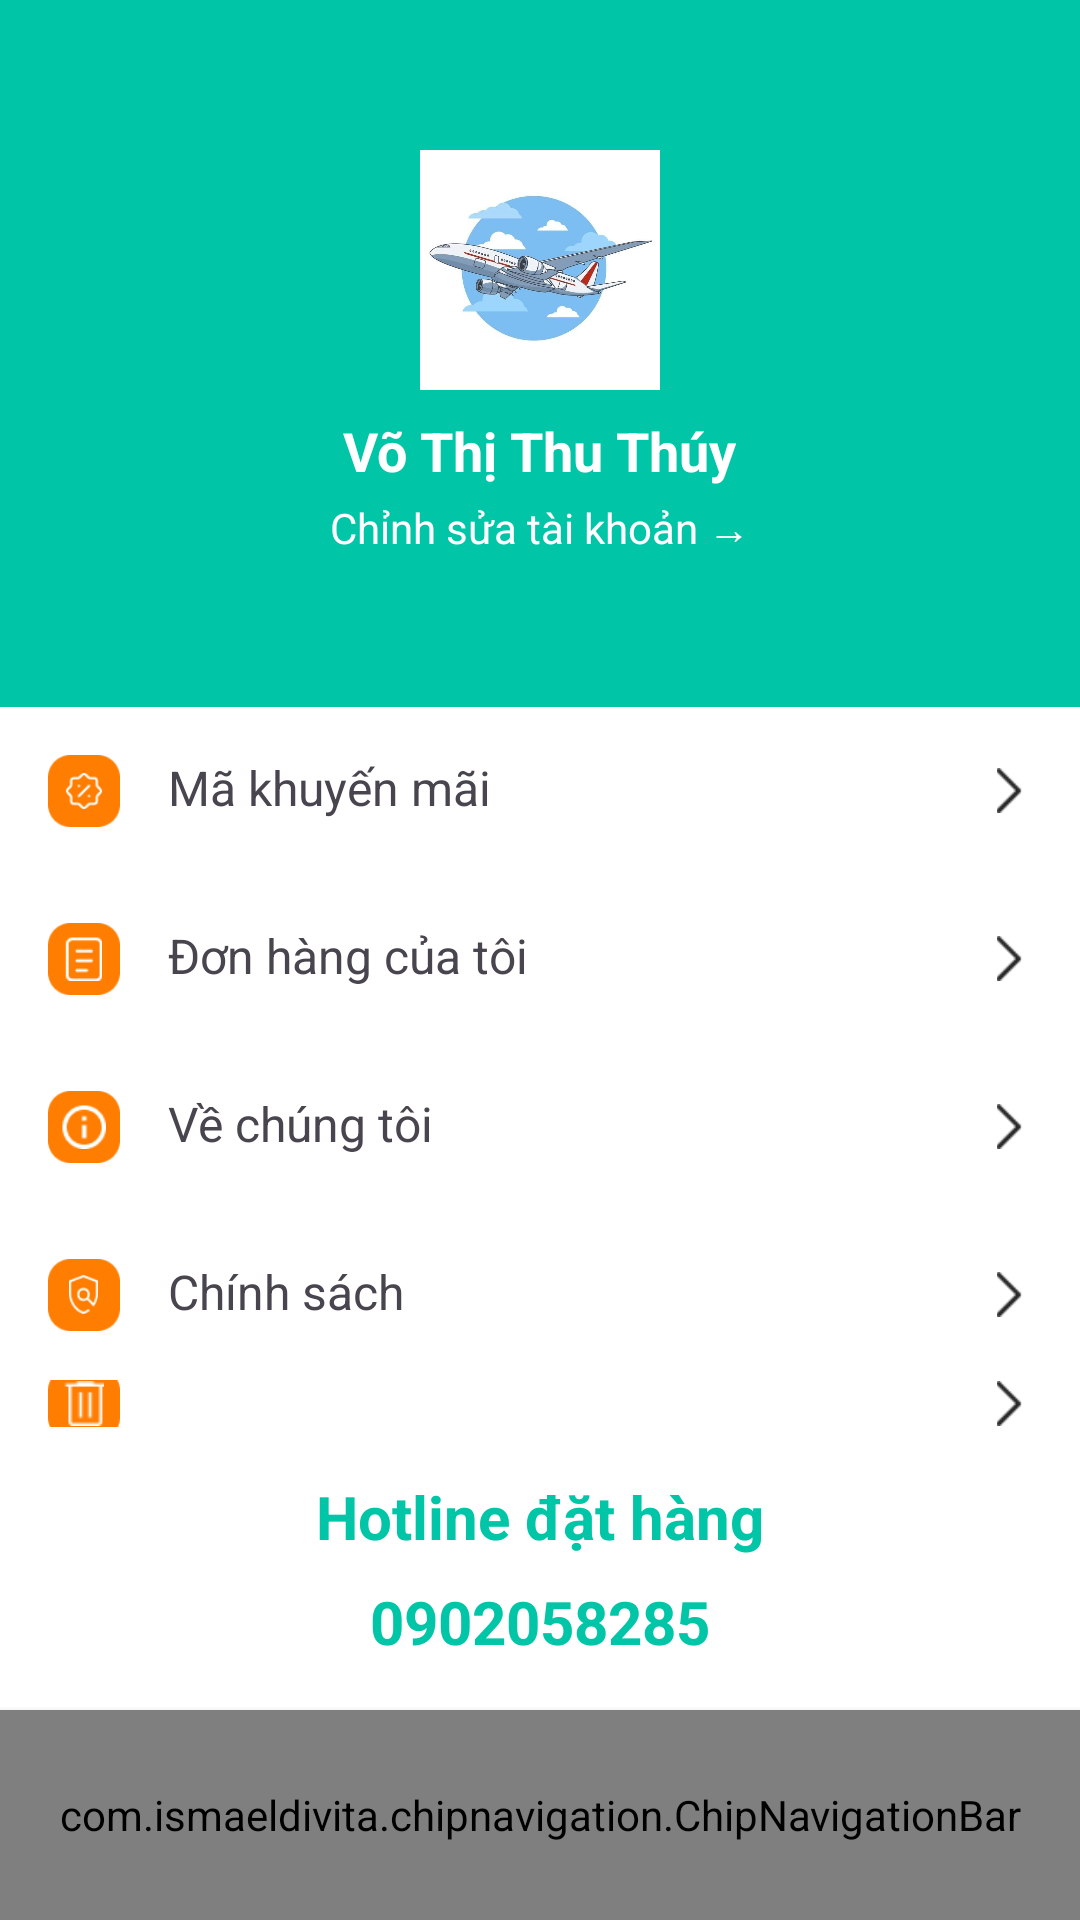

Produce the Android XML layout that renders to this screen, including the resource entries it uses.
<!-- AndroidManifest.xml: application theme Theme.Travel_App -->
<!-- res/layout/activity_profile.xml -->
<?xml version="1.0" encoding="utf-8"?>
<LinearLayout xmlns:android="http://schemas.android.com/apk/res/android"
    xmlns:app="http://schemas.android.com/apk/res-auto"
    android:layout_width="match_parent"
    android:background="@color/white"
    android:layout_height="match_parent"
    android:orientation="vertical">

    
    <LinearLayout
        android:layout_width="match_parent"
        android:layout_height="wrap_content"
        android:orientation="vertical"
        android:gravity="center_horizontal"
        android:background="#00c5a7"
        android:padding="50dp">

        <ImageView
            android:layout_width="80dp"
            android:layout_height="80dp"
            android:src="@drawable/fly" />

        <TextView
            android:id="@+id/fullName"
            android:layout_width="wrap_content"
            android:layout_height="wrap_content"
            android:text="Võ Thị Thu Thúy"
            android:textSize="18sp"
            android:textStyle="bold"
            android:textColor="#FFFF"
            android:layout_marginTop="8dp"/>

        <TextView
            android:id="@+id/config_account"
            android:layout_width="wrap_content"
            android:layout_height="wrap_content"
            android:text="Chỉnh sửa tài khoản →"
            android:textSize="14sp"
            android:textColor="#FFFF"
            android:layout_marginTop="4dp"/>
    </LinearLayout>

    
    <LinearLayout

        android:layout_width="match_parent"
        android:layout_height="0dp"
        android:layout_weight="1"

        android:orientation="vertical">

        <LinearLayout
            android:layout_width="match_parent"
            android:layout_height="wrap_content"
            android:orientation="horizontal"
            android:padding="16dp">
            <ImageView
                android:layout_width="24dp"
                android:layout_height="24dp"
                android:src="@drawable/ic_discount" />
            <TextView
                android:layout_width="0dp"
                android:layout_height="wrap_content"
                android:layout_weight="1"
                android:text="Mã khuyến mãi"
                android:layout_marginStart="16dp"
                android:textSize="16sp" />
            <ImageView
                android:layout_width="15dp"
                android:layout_height="15dp"
                android:layout_gravity="center"
                android:src="@drawable/ic_arrow_right" />

        </LinearLayout>

        <LinearLayout
            android:id="@+id/Order"
            android:layout_width="match_parent"
            android:layout_height="wrap_content"
            android:orientation="horizontal"
            android:padding="16dp">

            <FrameLayout
                android:layout_width="24dp"
                android:layout_height="24dp"
                android:layout_gravity="center">

                
                <ImageView
                    android:layout_width="24dp"
                    android:layout_height="24dp"
                    android:src="@drawable/ic_bg_color" />

                
                <ImageView
                    android:layout_width="15dp"
                    android:layout_height="15dp"
                    android:layout_gravity="center"
                    android:src="@drawable/ic_order_a" />
            </FrameLayout>
            <TextView
                android:layout_width="0dp"
                android:layout_height="wrap_content"
                android:layout_weight="1"
                android:text="Đơn hàng của tôi"
                android:layout_marginStart="16dp"
                android:textSize="16sp" />

            <ImageView
                android:layout_width="15dp"
                android:layout_height="15dp"
                android:layout_gravity="center"
                android:src="@drawable/ic_arrow_right" />


        </LinearLayout>

        <LinearLayout
            android:id="@+id/_ac_item_about"
            android:layout_width="match_parent"
            android:layout_height="wrap_content"
            android:orientation="horizontal"
            android:padding="16dp">
            <FrameLayout
                android:layout_width="24dp"
                android:layout_height="24dp"
                android:layout_gravity="center">

                
                <ImageView
                    android:layout_width="24dp"
                    android:layout_height="24dp"
                    android:src="@drawable/ic_bg_color" />

                
                <ImageView
                    android:layout_width="15dp"
                    android:layout_height="15dp"
                    android:layout_gravity="center"
                    android:src="@drawable/ic_about" />
            </FrameLayout>
            <TextView
                android:layout_width="0dp"
                android:layout_height="wrap_content"
                android:layout_weight="1"
                android:text="Về chúng tôi"
                android:layout_marginStart="16dp"
                android:textSize="16sp" />
            <ImageView
                android:layout_width="15dp"
                android:layout_height="15dp"
                android:layout_gravity="center"
                android:src="@drawable/ic_arrow_right" />
        </LinearLayout>

        <LinearLayout
            android:id="@+id/_ac_item_policy"
            android:layout_width="match_parent"
            android:layout_height="wrap_content"
            android:orientation="horizontal"
            android:padding="16dp">
            <FrameLayout
                android:layout_width="24dp"
                android:layout_height="24dp"
                android:layout_gravity="center">

                
                <ImageView
                    android:layout_width="24dp"
                    android:layout_height="24dp"
                    android:src="@drawable/ic_bg_color" />

                
                <ImageView
                    android:layout_width="15dp"
                    android:layout_height="13dp"
                    android:layout_gravity="center"
                    android:src="@drawable/ic_policy" />
            </FrameLayout>
            <TextView
                android:layout_width="0dp"
                android:layout_height="wrap_content"
                android:layout_weight="1"
                android:text="Chính sách"
                android:layout_marginStart="16dp"
                android:textSize="16sp" />
            <ImageView
                android:layout_width="15dp"
                android:layout_height="15dp"
                android:layout_gravity="center"
                android:src="@drawable/ic_arrow_right" />
        </LinearLayout>

        <LinearLayout
            android:layout_width="match_parent"
            android:layout_height="wrap_content"
            android:orientation="horizontal"
            android:padding="16dp">
            <FrameLayout
                android:layout_width="24dp"
                android:layout_height="24dp"
                android:layout_gravity="center">

                
                <ImageView
                    android:layout_width="24dp"
                    android:layout_height="24dp"
                    android:src="@drawable/ic_bg_color" />

                
                <ImageView
                    android:layout_width="15dp"
                    android:layout_height="15dp"
                    android:layout_gravity="center"
                    android:src="@drawable/ic_delete" />
            </FrameLayout>
            <TextView
                android:layout_width="0dp"
                android:layout_height="wrap_content"
                android:layout_weight="1"
                android:text="Xóa tài khoản"
                android:layout_marginStart="16dp"
                android:textSize="16sp" />
            <ImageView
                android:layout_width="15dp"
                android:layout_height="15dp"
                android:layout_gravity="center"
                android:src="@drawable/ic_arrow_right" />
        </LinearLayout>

        <LinearLayout
            android:id="@+id/DangXuat"
            android:layout_width="match_parent"
            android:layout_height="wrap_content"
            android:orientation="horizontal"
            android:padding="16dp">
            <FrameLayout
                android:layout_width="24dp"
                android:layout_height="24dp"
                android:layout_gravity="center">

                
                <ImageView
                    android:layout_width="24dp"
                    android:layout_height="24dp"
                    android:src="@drawable/ic_bg_color" />

                
                <ImageView
                    android:layout_width="15dp"
                    android:layout_height="15dp"
                    android:layout_gravity="center"
                    android:src="@drawable/ic_logout" />
            </FrameLayout>
            <TextView
                android:layout_width="0dp"
                android:layout_height="wrap_content"
                android:layout_weight="1"
                android:text="Đăng xuất"
                android:layout_marginStart="16dp"
                android:textSize="16sp" />
            <ImageView
                android:layout_width="15dp"
                android:layout_height="15dp"
                android:layout_gravity="center"
                android:src="@drawable/ic_arrow_right" />
        </LinearLayout>
    </LinearLayout>

    
    <LinearLayout
        android:layout_width="match_parent"
        android:layout_height="wrap_content"
        android:orientation="vertical"
        android:gravity="center_horizontal"
        android:padding="16dp">
        <TextView
            android:layout_width="wrap_content"
            android:layout_height="wrap_content"
            android:text="Hotline đặt hàng"
            android:textSize="20sp"
            android:textStyle="bold"
            android:textColor="#00c5a7" />

        <TextView
            android:layout_width="wrap_content"
            android:layout_height="wrap_content"
            android:text="0902058285"
            android:textSize="20sp"
            android:textStyle="bold"
            android:textColor="#00c5a7"
            android:layout_marginTop="8dp" />
    </LinearLayout>

    <com.ismaeldivita.chipnavigation.ChipNavigationBar
        android:id="@+id/chipNavigationBar"
        android:layout_width="match_parent"
        android:layout_height="70dp"
        app:cnb_menuResource="@menu/menu_bottom"
        android:background="@color/white"
        android:elevation="3dp"
        android:padding="4dp"
        app:cnb_iconSize="20sp"
        app:cnb_iconColor="@color/darkBlue"
        app:cnb_radius="50dp"
        app:cnb_orientationMode="horizontal"
        app:cnb_unselectedColor="@color/darkBlue"
        app:layout_constraintBottom_toBottomOf="parent"
        app:layout_constraintEnd_toEndOf="parent"
        app:layout_constraintStart_toStartOf="parent"/>


</LinearLayout>
<!-- resources referenced by this layout -->
<resources>
  <color name="darkBlue">#253F66</color>
  <color name="white">#FFFFFFFF</color>
  <!-- drawable fly: jpg bitmap (drawable, 30385 bytes) -->
  <!-- drawable ic_about: png bitmap (drawable, 556 bytes) -->
  <!-- drawable ic_arrow_right: png bitmap (drawable, 156 bytes) -->
  <!-- drawable ic_bg_color: png bitmap (drawable, 589 bytes) -->
  <!-- drawable ic_delete: png bitmap (drawable, 194 bytes) -->
  <!-- drawable ic_discount: png bitmap (drawable, 1014 bytes) -->
  <!-- drawable ic_logout: png bitmap (drawable, 418 bytes) -->
  <!-- drawable ic_order_a: png bitmap (drawable, 343 bytes) -->
  <!-- drawable ic_policy: png bitmap (drawable, 531 bytes) -->
  <style name="Theme.Travel_App" parent="Base.Theme.Travel_App" />
  <style name="Base.Theme.Travel_App" parent="Theme.Material3.DayNight.NoActionBar">
          
          
      </style>
</resources>
